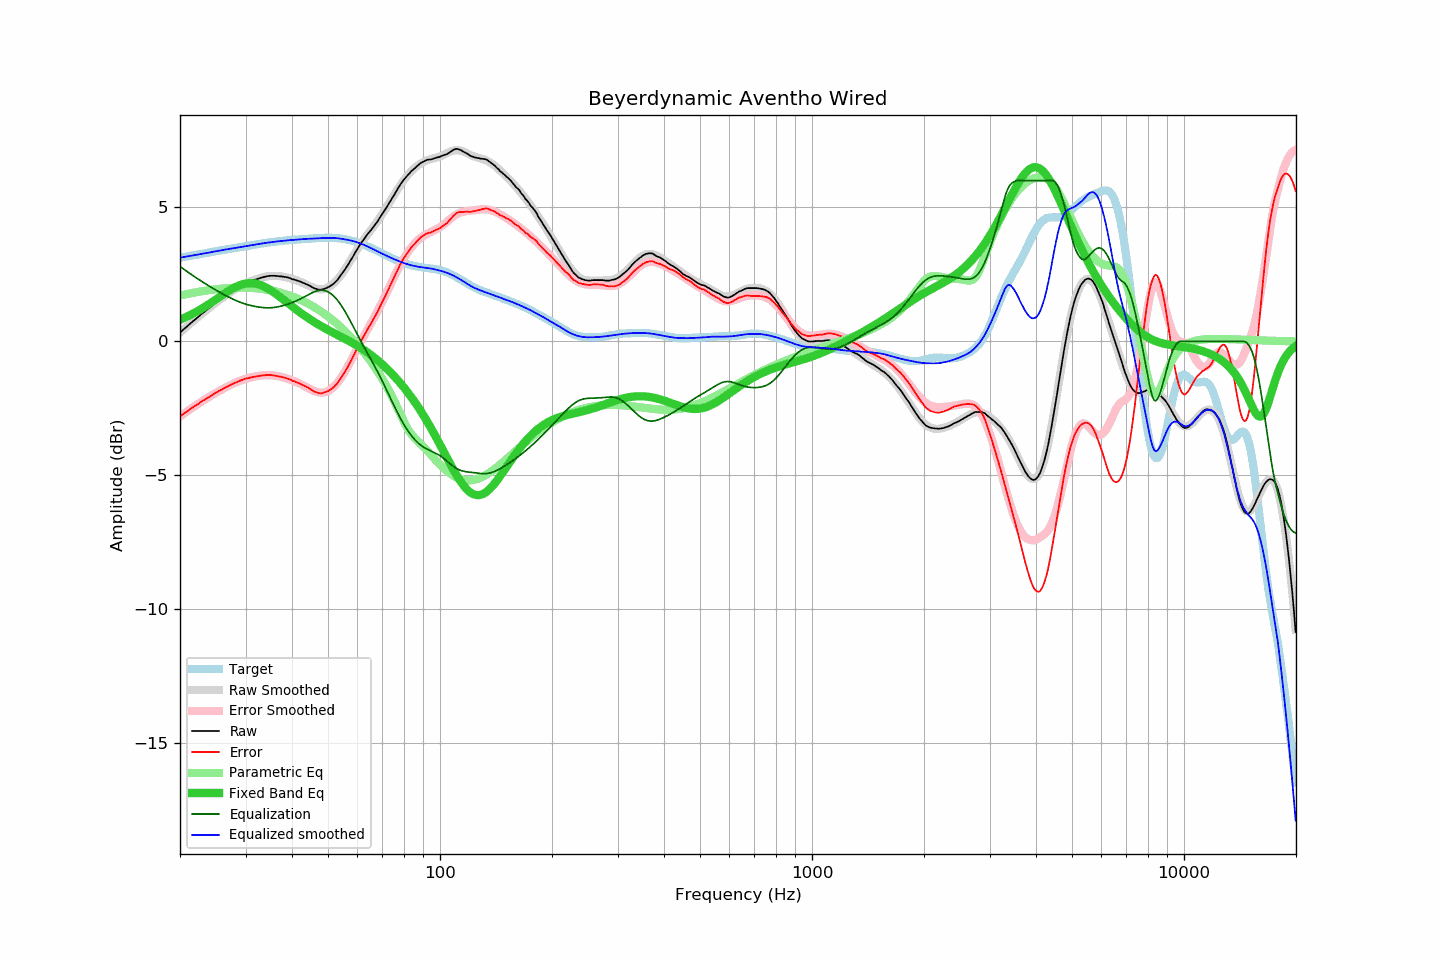

Data behind this chart, as committed beside it:
frequency, raw, error, smoothed, error_smoothed, equalization, parametric_eq, equalized_raw, equalized_smoothed, target
20.00, 0.33, -2.80, 0.33, -2.80, 2.80, 0.81, 3.13, 3.13, 3.13
20.20, 0.38, -2.76, 0.38, -2.75, 2.75, 0.84, 3.13, 3.14, 3.14
20.40, 0.44, -2.71, 0.44, -2.71, 2.71, 0.86, 3.15, 3.15, 3.15
20.61, 0.49, -2.67, 0.49, -2.67, 2.67, 0.89, 3.16, 3.16, 3.16
20.81, 0.54, -2.63, 0.54, -2.63, 2.63, 0.92, 3.17, 3.17, 3.17
21.02, 0.59, -2.59, 0.59, -2.58, 2.58, 0.95, 3.17, 3.18, 3.18
21.23, 0.65, -2.54, 0.65, -2.54, 2.54, 0.98, 3.19, 3.19, 3.19
21.44, 0.70, -2.50, 0.70, -2.50, 2.50, 1.01, 3.20, 3.20, 3.20
21.66, 0.75, -2.46, 0.75, -2.46, 2.46, 1.04, 3.21, 3.21, 3.21
21.87, 0.80, -2.42, 0.80, -2.42, 2.42, 1.07, 3.22, 3.22, 3.22
22.09, 0.85, -2.38, 0.85, -2.38, 2.38, 1.10, 3.23, 3.23, 3.23
22.31, 0.90, -2.34, 0.90, -2.34, 2.34, 1.14, 3.24, 3.24, 3.24
22.54, 0.95, -2.30, 0.95, -2.30, 2.30, 1.17, 3.25, 3.25, 3.25
22.76, 1.01, -2.25, 1.00, -2.26, 2.26, 1.21, 3.27, 3.26, 3.26
22.99, 1.06, -2.21, 1.05, -2.22, 2.22, 1.24, 3.28, 3.27, 3.27
23.22, 1.10, -2.19, 1.10, -2.18, 2.18, 1.28, 3.28, 3.29, 3.29
23.45, 1.15, -2.15, 1.15, -2.15, 2.15, 1.32, 3.30, 3.30, 3.30
23.69, 1.20, -2.11, 1.20, -2.11, 2.11, 1.35, 3.31, 3.31, 3.31
23.92, 1.24, -2.08, 1.25, -2.07, 2.07, 1.39, 3.31, 3.32, 3.32
24.16, 1.29, -2.04, 1.30, -2.04, 2.04, 1.43, 3.33, 3.33, 3.33
24.40, 1.34, -2.00, 1.34, -2.00, 2.00, 1.47, 3.34, 3.34, 3.34
24.65, 1.39, -1.96, 1.39, -1.96, 1.96, 1.51, 3.35, 3.35, 3.35
24.89, 1.44, -1.92, 1.44, -1.93, 1.93, 1.55, 3.37, 3.36, 3.36
25.14, 1.48, -1.89, 1.48, -1.89, 1.89, 1.60, 3.37, 3.37, 3.37
25.39, 1.53, -1.85, 1.53, -1.86, 1.86, 1.64, 3.39, 3.38, 3.39
25.65, 1.57, -1.83, 1.57, -1.83, 1.83, 1.68, 3.39, 3.39, 3.40
25.91, 1.61, -1.80, 1.61, -1.79, 1.79, 1.72, 3.40, 3.41, 3.41
26.16, 1.66, -1.76, 1.66, -1.76, 1.76, 1.76, 3.42, 3.42, 3.42
26.43, 1.70, -1.73, 1.70, -1.73, 1.73, 1.80, 3.43, 3.43, 3.43
26.69, 1.74, -1.70, 1.74, -1.70, 1.70, 1.84, 3.44, 3.44, 3.44
26.96, 1.78, -1.67, 1.78, -1.66, 1.66, 1.88, 3.44, 3.45, 3.45
27.23, 1.82, -1.64, 1.82, -1.63, 1.63, 1.91, 3.45, 3.46, 3.46
27.50, 1.86, -1.61, 1.86, -1.61, 1.61, 1.95, 3.47, 3.47, 3.47
27.77, 1.90, -1.58, 1.90, -1.58, 1.58, 1.98, 3.48, 3.48, 3.48
28.05, 1.94, -1.55, 1.94, -1.55, 1.55, 2.01, 3.49, 3.49, 3.49
28.33, 1.97, -1.53, 1.98, -1.52, 1.52, 2.04, 3.49, 3.50, 3.50
28.62, 2.01, -1.50, 2.01, -1.50, 1.50, 2.07, 3.51, 3.51, 3.51
28.90, 2.05, -1.47, 2.05, -1.47, 1.47, 2.09, 3.52, 3.52, 3.52
29.19, 2.08, -1.45, 2.08, -1.45, 1.45, 2.12, 3.53, 3.53, 3.53
29.48, 2.11, -1.43, 2.11, -1.43, 1.43, 2.13, 3.54, 3.54, 3.54
29.78, 2.15, -1.40, 2.14, -1.41, 1.41, 2.15, 3.56, 3.55, 3.55
30.08, 2.18, -1.38, 2.17, -1.39, 1.39, 2.16, 3.57, 3.56, 3.56
30.38, 2.20, -1.37, 2.20, -1.37, 1.37, 2.17, 3.57, 3.57, 3.57
30.68, 2.22, -1.36, 2.22, -1.36, 1.36, 2.18, 3.58, 3.58, 3.58
30.99, 2.25, -1.34, 2.25, -1.34, 1.34, 2.18, 3.59, 3.59, 3.59
31.30, 2.27, -1.33, 2.27, -1.33, 1.33, 2.18, 3.60, 3.60, 3.60
31.61, 2.29, -1.32, 2.29, -1.32, 1.32, 2.17, 3.61, 3.61, 3.61
31.93, 2.31, -1.31, 2.32, -1.30, 1.30, 2.16, 3.61, 3.62, 3.62
32.24, 2.33, -1.30, 2.34, -1.29, 1.29, 2.15, 3.62, 3.63, 3.63
32.57, 2.35, -1.29, 2.35, -1.28, 1.28, 2.13, 3.63, 3.64, 3.64
32.89, 2.37, -1.28, 2.37, -1.28, 1.28, 2.11, 3.65, 3.65, 3.65
33.22, 2.39, -1.27, 2.39, -1.27, 1.27, 2.09, 3.66, 3.66, 3.66
33.55, 2.40, -1.27, 2.40, -1.26, 1.26, 2.06, 3.66, 3.67, 3.67
33.89, 2.42, -1.26, 2.42, -1.26, 1.26, 2.03, 3.68, 3.67, 3.68
34.23, 2.43, -1.25, 2.43, -1.26, 1.26, 2.00, 3.69, 3.68, 3.68
34.57, 2.44, -1.25, 2.43, -1.26, 1.26, 1.96, 3.70, 3.69, 3.69
34.92, 2.45, -1.25, 2.44, -1.26, 1.26, 1.93, 3.71, 3.70, 3.70
35.27, 2.45, -1.26, 2.45, -1.26, 1.26, 1.89, 3.71, 3.71, 3.71
35.62, 2.45, -1.27, 2.45, -1.27, 1.27, 1.85, 3.72, 3.71, 3.72
35.97, 2.45, -1.27, 2.45, -1.27, 1.27, 1.80, 3.72, 3.72, 3.72
... 635 more rows
